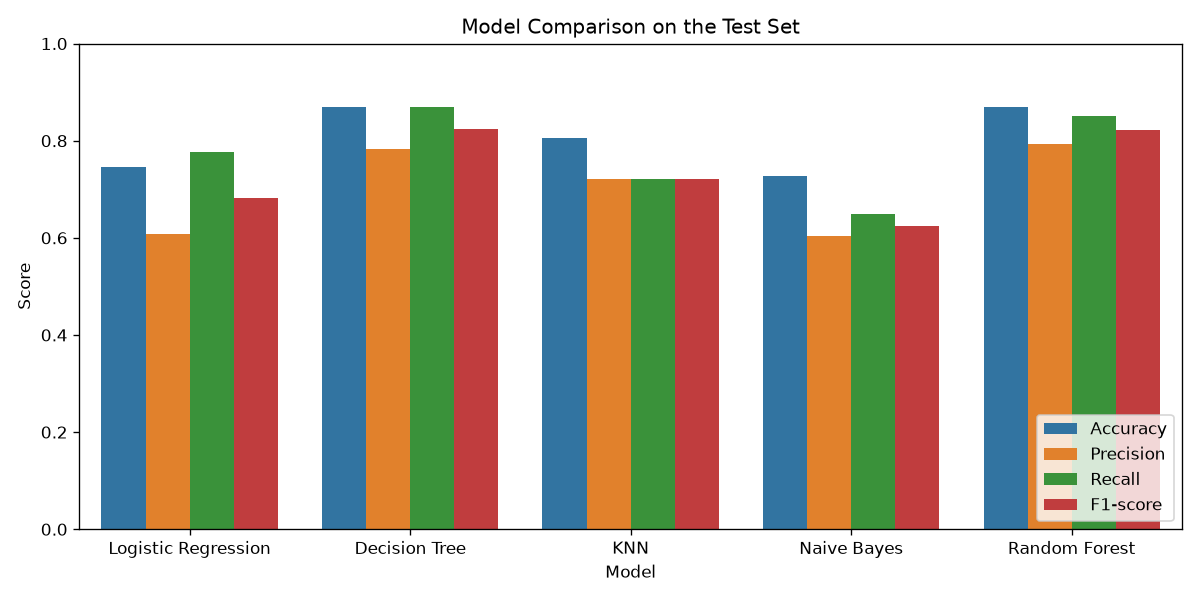

The data file committed next to this chart (first rows):
Model, Accuracy, Precision, Recall, F1-score, CV F1 (mean of 5 folds), TN, FP, FN, TP
Logistic Regression, 0.7468, 0.6087, 0.7778, 0.6829, 0.7418, 73, 27, 12, 42
Decision Tree, 0.8701, 0.7833, 0.8704, 0.8246, 0.7793, 87, 13, 7, 47
KNN, 0.8052, 0.7222, 0.7222, 0.7222, 0.7156, 85, 15, 15, 39
Naive Bayes, 0.7273, 0.6034, 0.6481, 0.625, 0.6666, 77, 23, 19, 35
Random Forest, 0.8701, 0.7931, 0.8519, 0.8214, 0.8312, 88, 12, 8, 46
